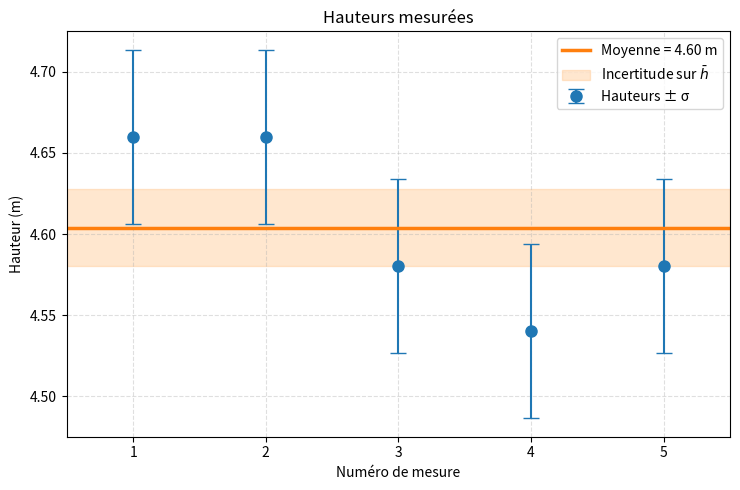
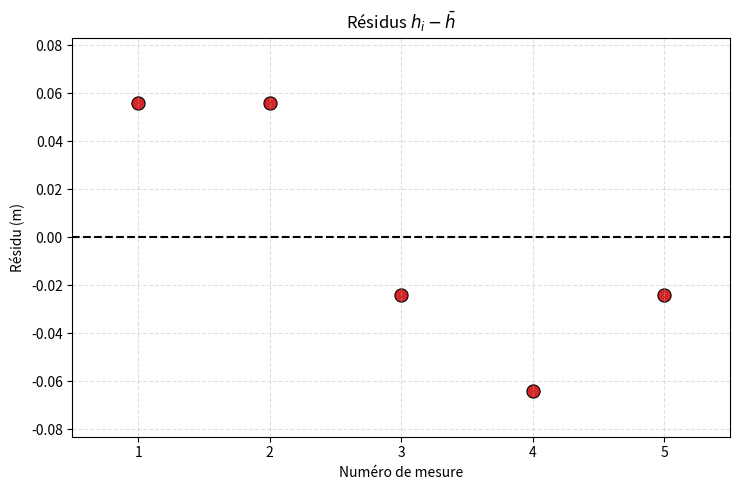

Write Python code to recreate these figures, in order.
import numpy as np
import matplotlib.pyplot as plt
from matplotlib.ticker import MaxNLocator

# ──────────────────────────────────────────────────────────────
# DONNÉES
# ──────────────────────────────────────────────────────────────
h = np.array([4.66, 4.66, 4.58, 4.54, 4.58])
x = np.arange(1, len(h) + 1)

# Palette améliorée
color_points = "#1f77b4"   # bleu principal
color_mean = "#ff7f0e"     # orange
color_band = "#ffbb78"     # orange clair
color_res = "#d62728"      # rouge résidus

# ──────────────────────────────────────────────────────────────
# STATISTIQUES
# ──────────────────────────────────────────────────────────────
h_mean = np.mean(h)
res = h - h_mean

sigma = np.std(h, ddof=1)
sigma_mean = sigma / np.sqrt(len(h))

print(h)
print(f"écart-type : {sigma}")
print(f"incertitude sur la moyenne : {sigma_mean}")

# ──────────────────────────────────────────────────────────────
# 1️⃣ GRAPHE HAUTEURS
# ──────────────────────────────────────────────────────────────
fig1, ax1 = plt.subplots(figsize=(7.5, 5))

ax1.errorbar(
    x, h, yerr=sigma,
    fmt='o',
    color=color_points,
    ecolor=color_points,
    markersize=8,
    capsize=6,
    elinewidth=1.5,
    label='Hauteurs ± σ'
)

ax1.axhline(
    h_mean,
    color=color_mean,
    linewidth=2.5,
    label=f"Moyenne = {h_mean:.2f} m"
)

ax1.fill_between(
    [x.min() - 0.5, x.max() + 0.5],
    h_mean - sigma_mean,
    h_mean + sigma_mean,
    color=color_band,
    alpha=0.35,
    label=r"Incertitude sur $\bar{h}$"
)

ax1.set_title("Hauteurs mesurées")
ax1.set_xlabel("Numéro de mesure")
ax1.set_ylabel("Hauteur (m)")
ax1.grid(True, linestyle='--', alpha=0.4)
ax1.legend()

ax1.xaxis.set_major_locator(MaxNLocator(integer=True))
ax1.set_xlim(0.5, len(x) + 0.5)

plt.tight_layout()
plt.show()

# ──────────────────────────────────────────────────────────────
# 2️⃣ GRAPHE RÉSIDUS
# ──────────────────────────────────────────────────────────────
fig2, ax2 = plt.subplots(figsize=(7.5, 5))

ax2.scatter(
    x, res,
    s=90,
    color=color_res,
    edgecolor='black',
    linewidth=0.8
)

ax2.axhline(
    0,
    color="black",
    linestyle='--',
    linewidth=1.5
)

ax2.set_title(r"Résidus $h_i - \bar{h}$")
ax2.set_xlabel("Numéro de mesure")
ax2.set_ylabel("Résidu (m)")
ax2.grid(True, linestyle='--', alpha=0.4)

ax2.xaxis.set_major_locator(MaxNLocator(integer=True))
ax2.set_xlim(0.5, len(x) + 0.5)

max_res = np.max(np.abs(res)) * 1.3
ax2.set_ylim(-max_res, max_res)

plt.tight_layout()
plt.show()

# ──────────────────────────────────────────────────────────────
# AFFICHAGE NUMÉRIQUE
# ──────────────────────────────────────────────────────────────
print(f"Moyenne h = {h_mean:.3f} m")
print(f"Ecart-type sigma = {sigma:.3f} m")
print(f"Incertitude sur la moyenne = {sigma_mean:.3f} m")
print(f"Resultat final : h = ({h_mean:.2f} +/- {sigma_mean:.2f}) m")
